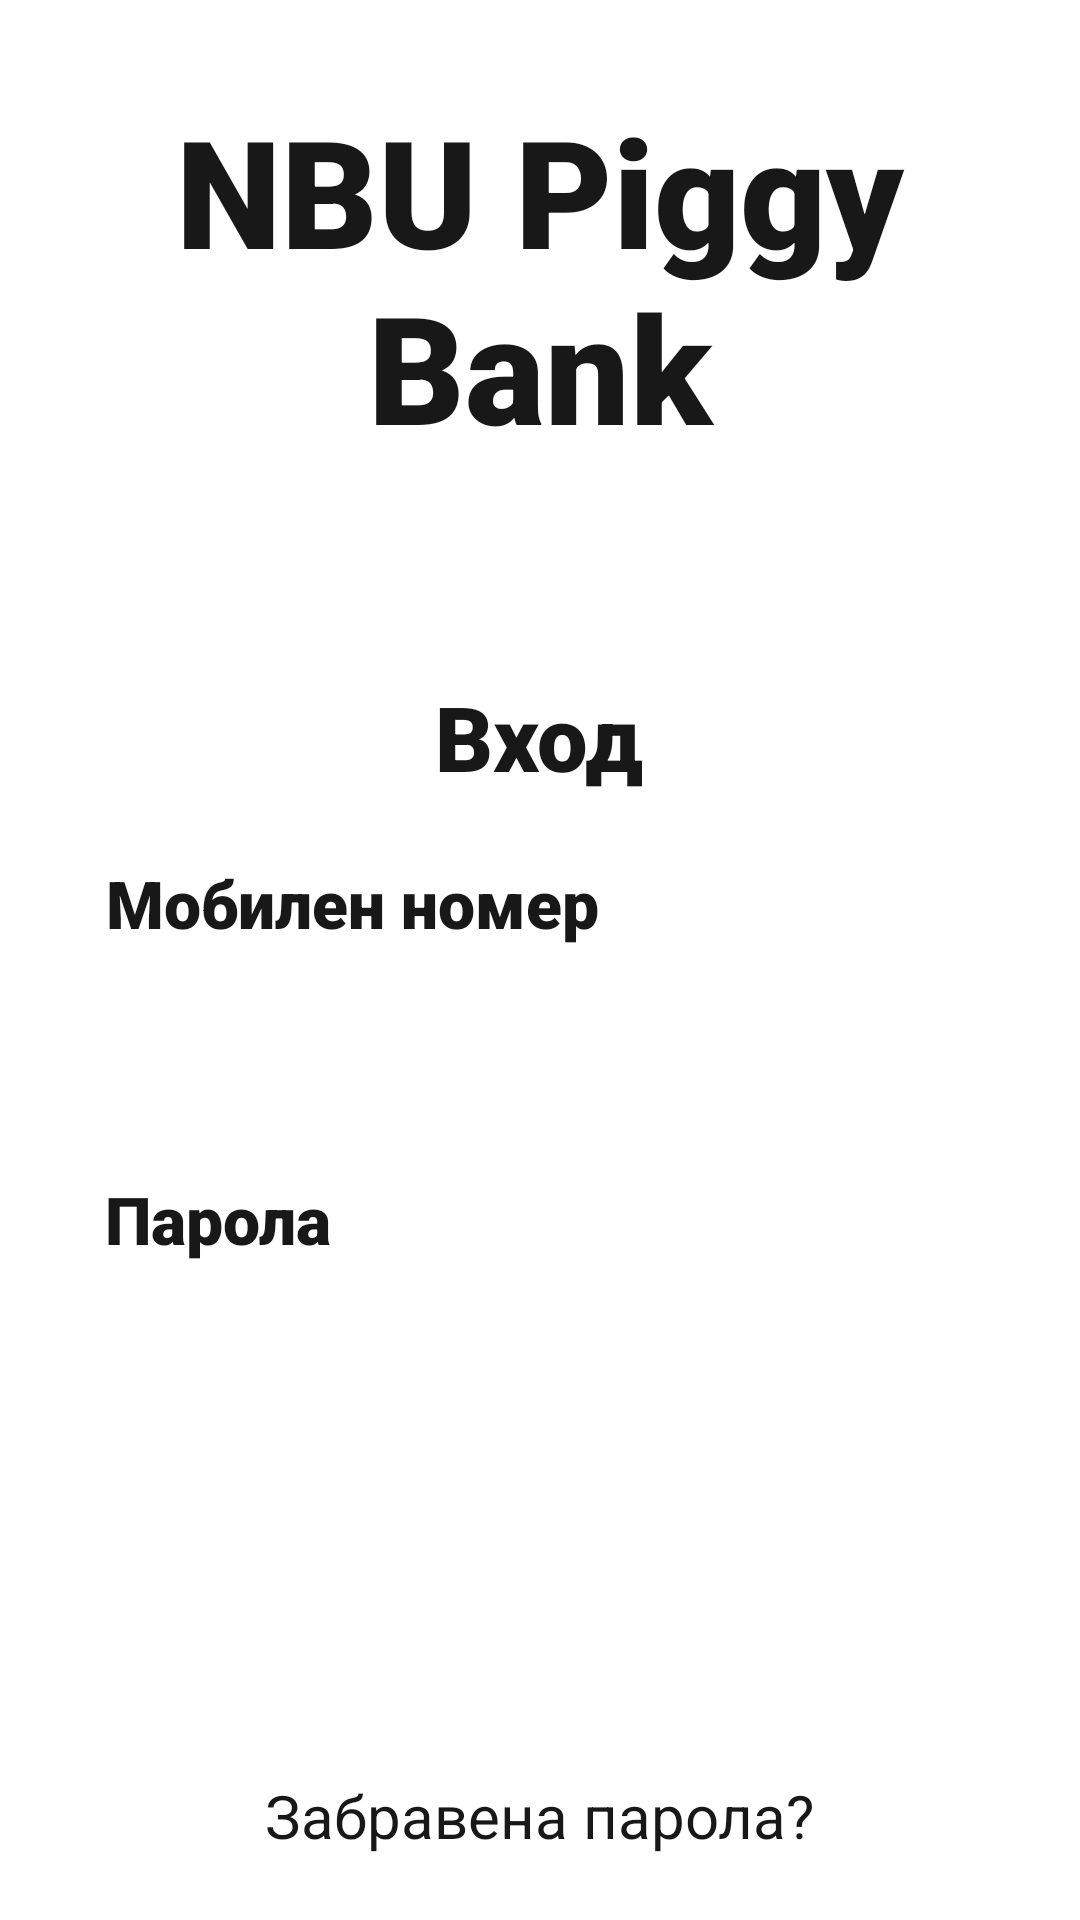

Android layout source for this screen:
<!-- AndroidManifest.xml: application theme Theme.NBUPiggyBank -->
<!-- res/layout/login_activity.xml -->
<?xml version="1.0" encoding="utf-8"?>
<ScrollView xmlns:android="http://schemas.android.com/apk/res/android"
    xmlns:tools="http://schemas.android.com/tools"
    android:id="@+id/ScrollView01"
    android:layout_width="fill_parent"
    android:layout_height="fill_parent"
    android:background="@color/white">

    <RelativeLayout
        android:layout_width="match_parent"
        android:layout_height="wrap_content"
        android:padding="@dimen/login_relative_lay_padding"
        tools:context=".MainActivity">

        <TextView
            android:id="@+id/banner"
            android:layout_width="wrap_content"
            android:layout_height="wrap_content"
            android:layout_centerHorizontal="true"
            android:fontFamily="sans-serif-black"
            android:text="@string/nbu_piggy_bank"
            android:textAlignment="center"
            android:textColor="@color/black_02"
            android:textSize="@dimen/nbu_banner_text_size"
            android:textStyle="bold" />

        <ImageView
            android:id="@+id/piggyIcon"
            android:layout_width="wrap_content"
            android:layout_height="wrap_content"
            android:layout_below="@id/banner"
            android:layout_centerHorizontal="true"
            android:layout_marginTop="@dimen/login_margin_top"
            android:layout_marginBottom="@dimen/login_piggy_icon_1_margin_bottom"
            android:contentDescription="@string/piggyicon"
            android:src="@drawable/piggycircle4">

        </ImageView>

        <TextView
            android:id="@+id/bannerLogin"
            android:layout_width="wrap_content"
            android:layout_height="wrap_content"
            android:layout_below="@id/piggyIcon"
            android:layout_centerHorizontal="true"
            android:fontFamily="sans-serif-black"
            android:text="@string/LoginBanner"
            android:textAlignment="center"
            android:textColor="@color/black_02"
            android:textSize="@dimen/login_register_text_size"
            android:textStyle="bold"
            android:layout_marginBottom="@dimen/login_register_margin_bottom"/>


        <TextView
            android:id="@+id/phoneLabel"
            android:layout_width="wrap_content"
            android:layout_height="wrap_content"
            android:layout_above="@id/phone"
            android:layout_marginTop="0dp"
            android:fontFamily="sans-serif-black"
            android:paddingStart="@dimen/padding_five"
            android:text="@string/phonelabel"
            android:textAlignment="center"
            android:textColor="@color/black_02"
            android:textSize="@dimen/label_text_size"
            tools:ignore="RtlSymmetry" />

        <EditText
            android:id="@+id/phone"
            android:layout_width="match_parent"
            android:layout_height="wrap_content"
            android:layout_below="@id/bannerLogin"
            android:layout_centerHorizontal="true"
            android:autofillHints=""
            android:ems="10"
            android:inputType="phone"
            android:minHeight="@dimen/edit_text_min_height"
            android:paddingStart="@dimen/padding_ten"
            android:textColorHint="@color/black_02"
            android:textSize="@dimen/edit_text_size"
            tools:ignore="LabelFor,RtlSymmetry" />

        <TextView
            android:id="@+id/passLabel"
            android:layout_width="wrap_content"
            android:layout_height="wrap_content"
            android:layout_below="@id/phone"
            android:layout_marginTop="@dimen/label_margin"
            android:fontFamily="sans-serif-black"
            android:paddingStart="@dimen/padding_five"
            android:text="@string/passLabel"
            android:textAlignment="center"
            android:textColor="@color/black_02"
            android:textSize="@dimen/label_text_size"
            tools:ignore="RtlSymmetry" />

        <EditText
            android:id="@+id/password"
            android:layout_width="match_parent"
            android:layout_height="wrap_content"
            android:layout_below="@id/phone"
            android:layout_centerHorizontal="true"
            android:layout_marginTop="@dimen/login_second_label_padding"
            android:autofillHints=""
            android:ems="10"
            android:inputType="textPassword"
            android:minHeight="@dimen/edit_text_min_height"
            android:paddingStart="@dimen/padding_ten"
            android:textColorHint="@color/black_02"
            android:textSize="@dimen/edit_text_size"
            tools:ignore="LabelFor,RtlSymmetry" />

        <Button
            android:id="@+id/Login"
            android:layout_width="match_parent"
            android:layout_height="wrap_content"
            android:layout_below="@id/password"
            android:layout_centerHorizontal="true"
            android:layout_marginTop="@dimen/login_button_margin_top"
            android:background="@drawable/rounded_button"
            android:minHeight="@dimen/edit_text_min_height"
            android:text="@string/buttonlogin"
            android:textColor="@color/white"
            android:textSize="@dimen/edit_text_size"
            tools:ignore="DuplicateSpeakableTextCheck" />

        <TextView
            android:id="@+id/ForgotPass"
            android:layout_width="wrap_content"
            android:layout_height="wrap_content"
            android:layout_below="@id/Login"
            android:layout_centerHorizontal="true"
            android:layout_marginTop="@dimen/login_margin_top"
            android:text="@string/forgotpass"
            android:textColor="@color/black_02"
            android:textSize="@dimen/edit_text_size" />



    </RelativeLayout>
</ScrollView>
<!-- resources referenced by this layout -->
<resources>
  <color name="black_02">#171817</color>
  <color name="white">#FFFFFF</color>
  <dimen name="edit_text_min_height">52dp</dimen>
  <dimen name="edit_text_size">20sp</dimen>
  <dimen name="label_margin">24dp</dimen>
  <dimen name="label_text_size">22sp</dimen>
  <dimen name="login_button_margin_top">50dp</dimen>
  <dimen name="login_margin_top">20dp</dimen>
  <dimen name="login_piggy_icon_1_margin_bottom">50dp</dimen>
  <dimen name="login_register_margin_bottom">50dp</dimen>
  <dimen name="login_register_text_size">30sp</dimen>
  <dimen name="login_relative_lay_padding">30dp</dimen>
  <dimen name="login_second_label_padding">50sp</dimen>
  <dimen name="nbu_banner_text_size">50sp</dimen>
  <dimen name="padding_five">5dp</dimen>
  <dimen name="padding_ten">10dp</dimen>
  <string name="LoginBanner">Вход</string>
  <string name="buttonlogin">Вход</string>
  <string name="forgotpass">Забравена парола?</string>
  <string name="nbu_piggy_bank">NBU Piggy Bank</string>
  <string name="passLabel">Парола</string>
  <string name="phonelabel">Мобилен номер</string>
  <string name="piggyicon">piggyicon</string>
  <style name="Theme.NBUPiggyBank" parent="Theme.MaterialComponents.NoActionBar">
          <item name="colorPrimary">@color/deepPink</item>
          <item name="colorPrimaryVariant">@color/white</item>
          <item name="colorSecondary">@color/deepPink</item>
          <item name="colorSecondaryVariant">@color/black_02</item>
          <item name="bottomNavigationStyle">@style/Widget.App.BottomNavigationView</item>
      </style>
  <color name="deepPink">#FF0A54</color>
  <style name="Widget.App.BottomNavigationView" parent="Widget.MaterialComponents.BottomNavigationView.Colored">
          <item name="materialThemeOverlay">@style/ThemeOverlay.App.BottomNavigationView</item>
      </style>
  <style name="ThemeOverlay.App.BottomNavigationView" parent="">
          <item name="colorPrimary">@color/white</item>
          <item name="colorOnPrimary">@color/black_02</item>
          <item name="colorAccent">@color/deepPink</item>
      </style>
</resources>
